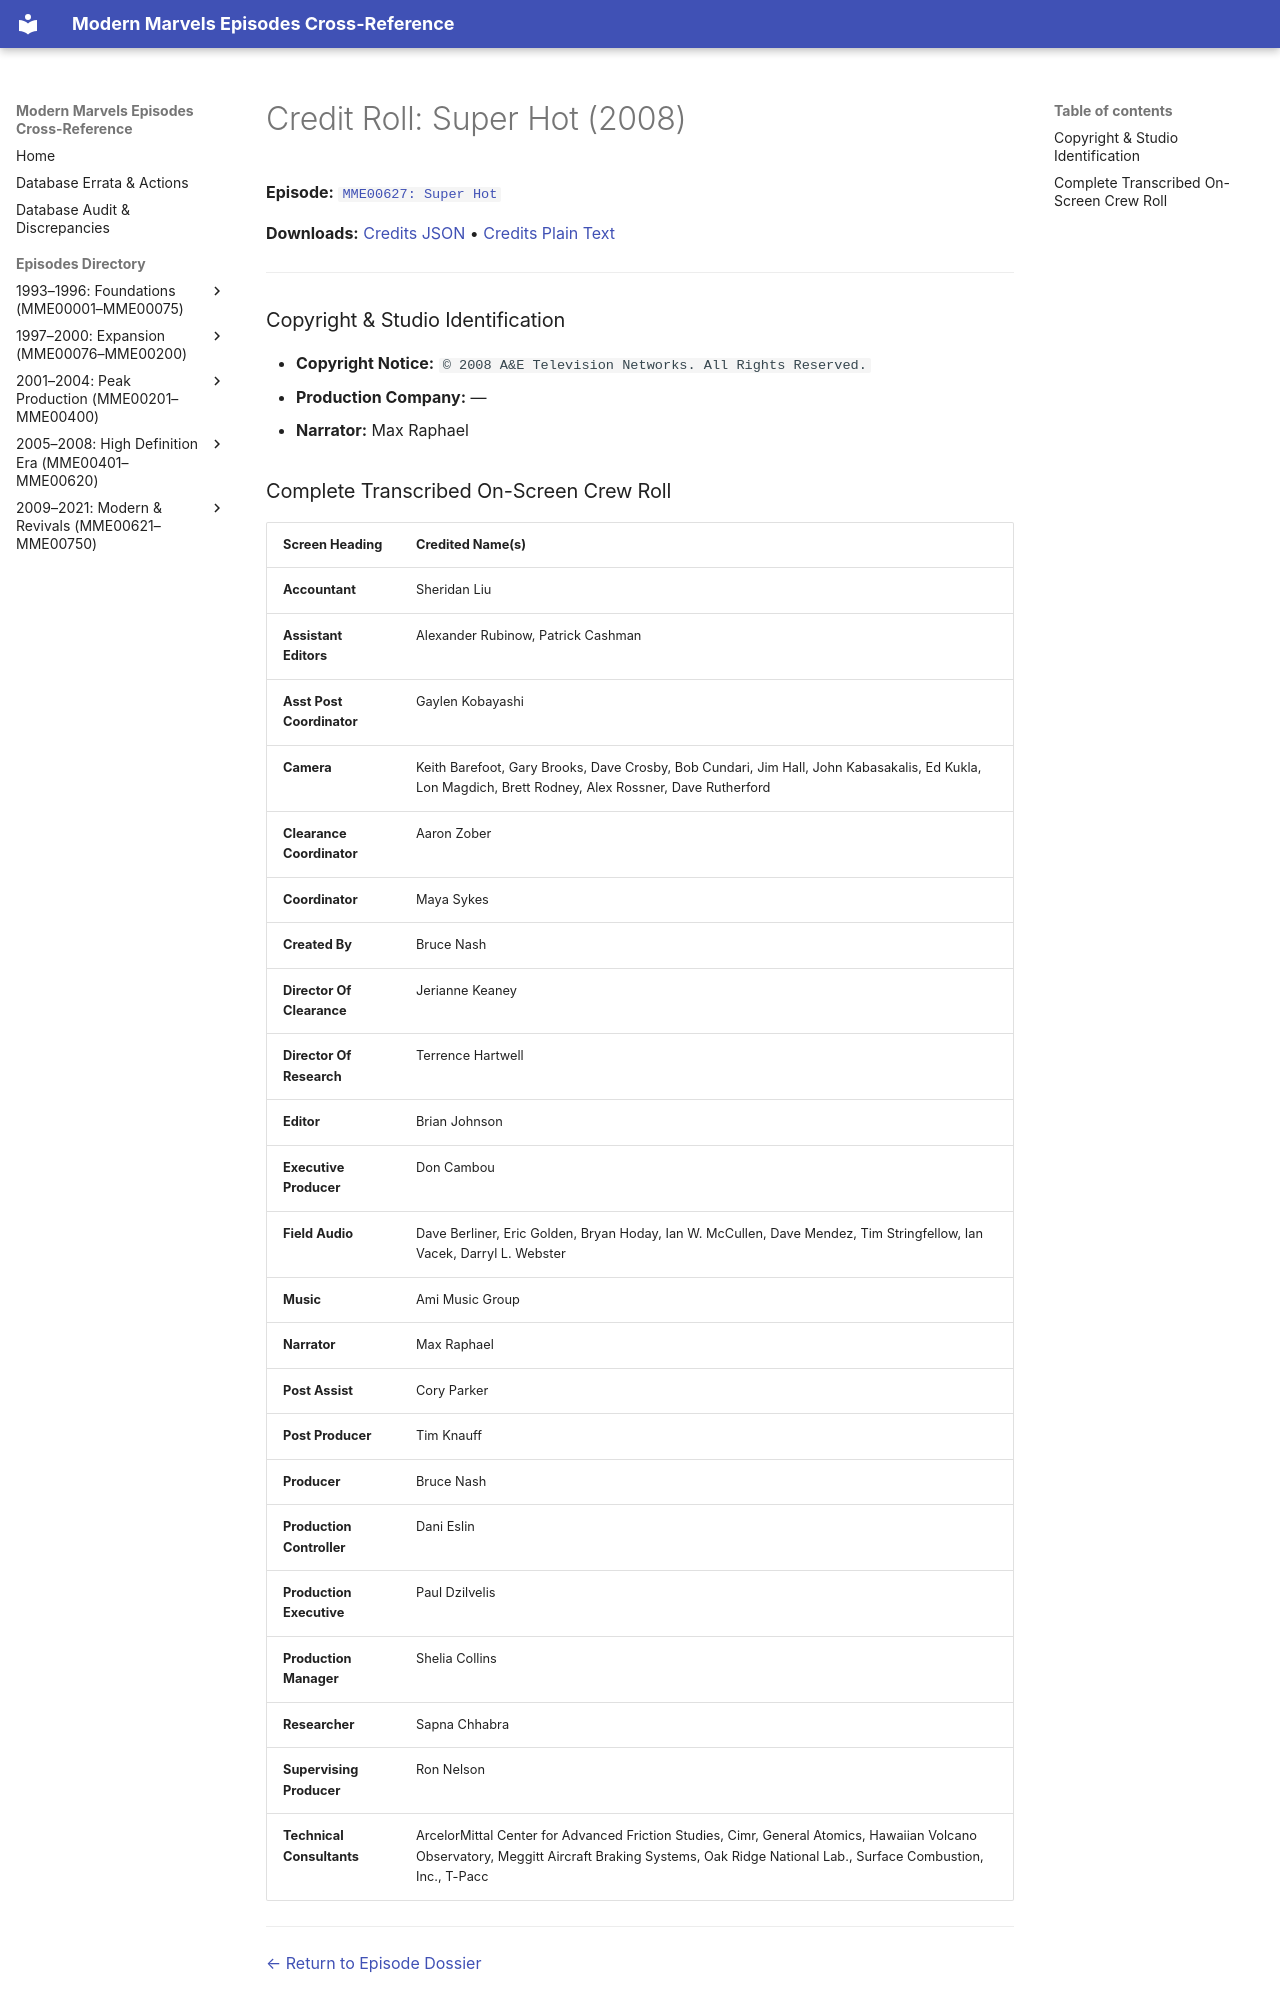

repository: ModernMarvelsFan/ModernMarvels · page: credits/MME00627-credits/index.html · generator: mkdocs

# Credit Roll: Super Hot (2008)
**Episode:** [`MME00627: Super Hot`](../episodes/MME00627.md)

**Downloads:** [Credits JSON](json/MME00627-credits.json) • [Credits Plain Text](txt/MME00627-credits.txt)

---

### Copyright & Studio Identification
* **Copyright Notice:** `© 2008 A&E Television Networks. All Rights Reserved.`
* **Production Company:** —
* **Narrator:** Max Raphael
